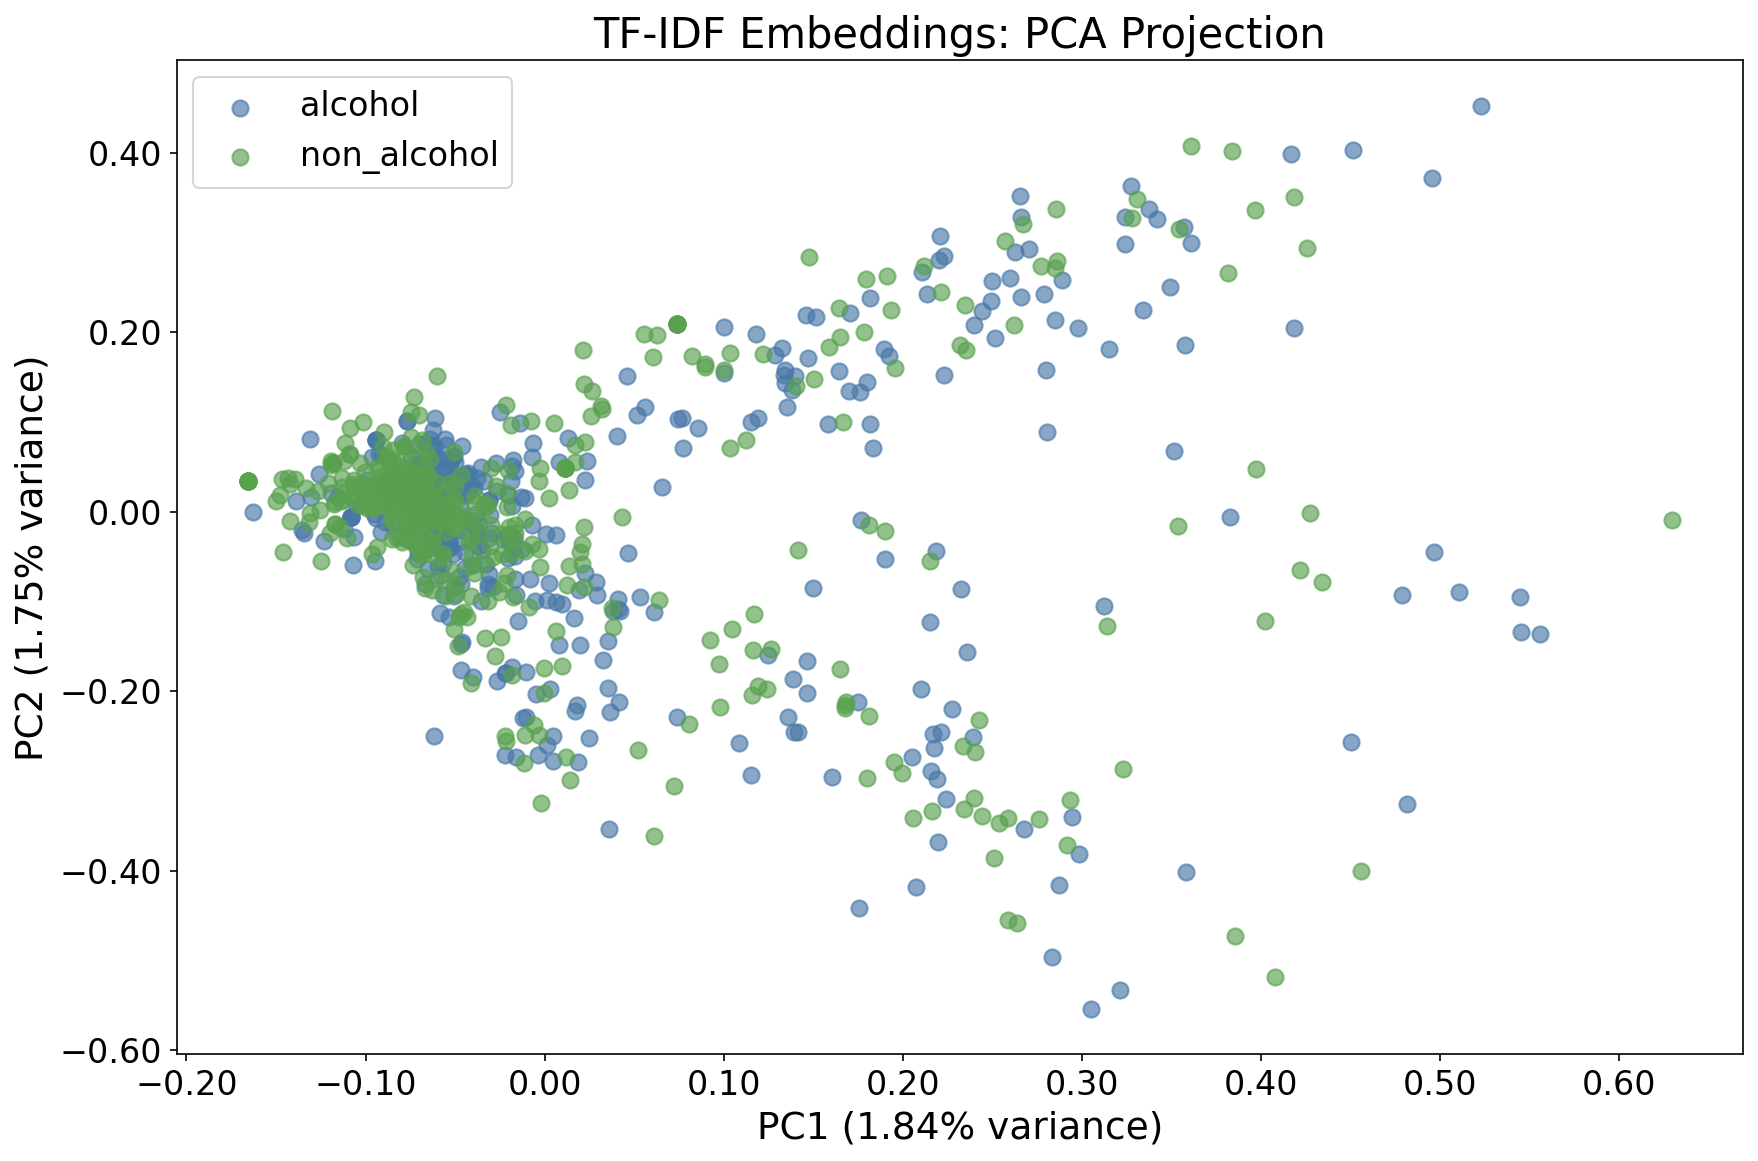

The data file committed next to this chart (first rows):
embedding_row, file_name, image_path, label, extracted_text, cleaned_text, has_text, split, pc1, pc2
0, 0000a.jpg, /home/devcontainers/photo-text-alcohol-c…, alcohol, pontmisslmitededitionnightlifebourboneve…, pont miss lmited edition nightlife bourb…, True, test, 0.1086, -0.258
1, 0001a.jpg, /home/devcontainers/photo-text-alcohol-c…, alcohol, Mo Damais, mo damais, True, train, -0.0754, 0.03367
2, 0003a.jpg, /home/devcontainers/photo-text-alcohol-c…, alcohol, Wed 659 @01 Mou bpaied Iager unuedd, wed 659 @01 mou bpaied lager unuedd, True, train, -0.07467, 0.0457
3, 0004a.jpg, /home/devcontainers/photo-text-alcohol-c…, alcohol, aed QHAMAVAWAX 'DMAV, aed qhamavawax 'dmav, True, train, -0.06917, 0.01802
4, 0005a.jpg, /home/devcontainers/photo-text-alcohol-c…, alcohol, Douftmisslimited editionlited editiom po…, douftmisslimited editionlited editiom po…, True, test, 0.2986, -0.3818
5, 0006a.jpg, /home/devcontainers/photo-text-alcohol-c…, alcohol, Tevent nSenve budwelser-favoR;, tevent nsenve budweiser-favor;, True, train, -0.03053, -0.003209
6, 0007a.jpg, /home/devcontainers/photo-text-alcohol-c…, alcohol, Try taste lager, try taste lager, True, test, -0.1308, 0.08066
7, 0008a.jpg, /home/devcontainers/photo-text-alcohol-c…, alcohol, ont miss event taste specal port, ont miss event taste specal port, True, test, -0.06618, -0.04117
8, 0009a.jpg, /home/devcontainers/photo-text-alcohol-c…, alcohol, Get eadyfor smoothwhbhoypaty, get eadyfor smoothwhbhoypaty, True, test, -0.04627, -0.1452
9, 0010a.jpg, /home/devcontainers/photo-text-alcohol-c…, alcohol, Don t miss LRZD HUW chArnaCaE gheck, don t miss lrzd huw charnacae gheck, True, train, 0.07734, 0.07093
10, 0011a.jpg, /home/devcontainers/photo-text-alcohol-c…, alcohol, Don't partytequila miss party, don't partytequila miss party, True, train, -0.03129, -0.02916
11, 0012a.jpg, /home/devcontainers/photo-text-alcohol-c…, alcohol, MMPORTED RUM, mmported rum, True, test, 0.02869, -0.07847
12, 0013a.jpg, /home/devcontainers/photo-text-alcohol-c…, alcohol, Try nightlif3 taste gin, try nightlife taste gin, True, train, -0.1627, 3.7635018e-05
13, 0015a.jpg, /home/devcontainers/photo-text-alcohol-c…, alcohol, jack daniels nightlife, jack daniels nightlife, True, test, -0.1057, 0.01138
14, 0016a.jpg, /home/devcontainers/photo-text-alcohol-c…, alcohol, chardonnay premlum, chardonnay premium, True, train, 0.06533, 0.02769
15, 0017a.jpg, /home/devcontainers/photo-text-alcohol-c…, alcohol, 2 Get ready for nuat check rum pecial:, 2 get ready for nuat check rum pecial:, True, train, 0.2325, -0.0865
16, 0018a.jpg, /home/devcontainers/photo-text-alcohol-c…, alcohol, @Tan Try event imported lager premium, @tan try event imported lager premium, True, train, 0.04633, -0.04548
17, 0019a.jpg, /home/devcontainers/photo-text-alcohol-c…, alcohol, special Iag3r/ Try bar, special iag3r/ try bar, True, train, -0.06734, 0.008843
18, 0020a.jpg, /home/devcontainers/photo-text-alcohol-c…, alcohol, Don't miss event Whiskey check, don't miss event whiskey check, True, test, 0.1834, 0.07144
19, 0021a.jpg, /home/devcontainers/photo-text-alcohol-c…, alcohol, gni, gni, True, test, -0.07476, 0.02697
20, 0022a.jpg, /home/devcontainers/photo-text-alcohol-c…, alcohol, {Get ready for event limited edition gin, {get ready for event limited edition gin, True, train, 0.3216, -0.5325
21, 0023a.jpg, /home/devcontainers/photo-text-alcohol-c…, alcohol, Try importe jaCk Htaug 1 ELin Esnal dani…, try importe jack htaug 1 elin esnal dani…, True, train, -0.05838, -0.002652
22, 0024a.jpg, /home/devcontainers/photo-text-alcohol-c…, alcohol, 2remnsb sbelwovbl} eiesJVl, 2remnsb sbelwovbl} eiesjvl, True, train, -0.07245, 0.02494
23, 0025a.jpg, /home/devcontainers/photo-text-alcohol-c…, alcohol, Axbov, axbov, True, train, -0.0813, 0.02694
25, 0027a.jpg, /home/devcontainers/photo-text-alcohol-c…, alcohol, explore beer Don't miss menu, explore beer don't miss menu, True, train, -0.04087, 0.0302
26, 0028a.jpg, /home/devcontainers/photo-text-alcohol-c…, alcohol, BOBLTIWILED EDILIOM, bobltiwiled ediliom, True, train, -0.01755, -0.04034
27, 0029a.jpg, /home/devcontainers/photo-text-alcohol-c…, alcohol, Try flavor gin, try flavor gin, True, train, -0.04745, 0.006494
28, 0030a.jpg, /home/devcontainers/photo-text-alcohol-c…, alcohol, Get ready for event party jack daniels, get ready for event party jack daniels, True, test, 0.03521, -0.1963
29, 0031a.jpg, /home/devcontainers/photo-text-alcohol-c…, alcohol, Get reacy for prem um special buil, get ready for prem um special buil, True, train, 0.01881, -0.2791
30, 0032a.jpg, /home/devcontainers/photo-text-alcohol-c…, alcohol, ~:, ~:, True, train, -0.07609, 0.02449
31, 0033a.jpg, /home/devcontainers/photo-text-alcohol-c…, alcohol, Wmlerthu (Shalmhausen , 'Flughalen , [xh…, wmlerthu (shalmhausen , 'flughalen , [xh…, True, train, -0.02918, -0.02407
32, 0034a.jpg, /home/devcontainers/photo-text-alcohol-c…, alcohol, Done miss Lauuepedl Imperted, done miss lauuepedl imperted, True, train, -0.03262, -0.05802
33, 0035a.jpg, /home/devcontainers/photo-text-alcohol-c…, alcohol, Get rcady for premium check chardonnay i…, get ready for premium check chardonnay i…, True, train, 0.3121, -0.1051
34, 0036a.jpg, /home/devcontainers/photo-text-alcohol-c…, alcohol, edition Teme flaver our3g Che ck, edition teme flaver our3g che ck, True, train, 0.215, -0.1227
35, 0037a.jpg, /home/devcontainers/photo-text-alcohol-c…, alcohol, Caetro 33 Stan Carc Re7unt budugiSer, caetro 33 stan carc re7unt budugiser, True, train, -0.07234, 0.01637
36, 0039a.jpg, /home/devcontainers/photo-text-alcohol-c…, alcohol, Try ' tport ev en Toshiki Matsuya Nike J…, try ' tport ev en toshiki matsuya nike j…, True, test, -0.05321, -0.03321
37, 0040a.jpg, /home/devcontainers/photo-text-alcohol-c…, alcohol, Dont Mss hightlfe absolut bREw, dont mss hightlfe absolut brew, True, train, -0.06953, 0.01724
38, 0041a.jpg, /home/devcontainers/photo-text-alcohol-c…, alcohol, JJONNNIE WRLKCR   KE NOW, jjonnnie wrlkcr ke now, True, test, -0.07644, 0.03896
39, 0042a.jpg, /home/devcontainers/photo-text-alcohol-c…, alcohol, wille, wille, True, train, -0.08371, 0.0222
40, 0043a.jpg, /home/devcontainers/photo-text-alcohol-c…, alcohol, Uyexple preuiumbacardi, uyexple preuiumbacardi, True, train, -0.06642, 0.03687
41, 0044a.jpg, /home/devcontainers/photo-text-alcohol-c…, alcohol, Try reserve Inlted johuhiel edhtion walk…, try reserve inlted johuhiel edhtion walk…, True, test, 0.04204, -0.111
42, 0045a.jpg, /home/devcontainers/photo-text-alcohol-c…, alcohol, me nu party chard onnay, me nu party chard onnay, True, train, 0.007983, 0.05536
43, 0046a.jpg, /home/devcontainers/photo-text-alcohol-c…, alcohol, jack daniels, jack daniels, True, test, -0.04832, 0.03235
44, 0047a.jpg, /home/devcontainers/photo-text-alcohol-c…, alcohol, Try nightlife We hiskey brew, try nightlife we hiskey brew, True, train, -0.1231, -0.03209
45, 0048a.jpg, /home/devcontainers/photo-text-alcohol-c…, alcohol, Checkoubpartyexplore vodka, check oub party explore vodka, True, train, 0.182, 0.2385
46, 0049a.jpg, /home/devcontainers/photo-text-alcohol-c…, alcohol, cocktail, cocktail, True, test, -0.0823, 0.04471
47, 0050a.jpg, /home/devcontainers/photo-text-alcohol-c…, alcohol, Try Ispecial absolut discount, try ispecial absolut discount, True, train, -0.05377, -0.001037
48, 0052a.jpg, /home/devcontainers/photo-text-alcohol-c…, alcohol, 0 bourBoN smooth, 0 bourbon smooth, True, train, -0.07637, -0.01919
49, 0054a.jpg, /home/devcontainers/photo-text-alcohol-c…, alcohol, h eine k en, h eine k en, True, train, -0.09329, 0.02717
50, 0055a.jpg, /home/devcontainers/photo-text-alcohol-c…, alcohol, Tyerklrn, tyerklrn, True, train, -0.0779, 0.02997
51, 0056a.jpg, /home/devcontainers/photo-text-alcohol-c…, alcohol, beer flaVoR, beer flavor, True, train, -0.04274, 0.04308
53, 0058a.jpg, /home/devcontainers/photo-text-alcohol-c…, alcohol, Check lout specialbudweiser special, check lout specialbudweiser special, True, test, 0.18, 0.1444
54, 0059a.jpg, /home/devcontainers/photo-text-alcohol-c…, alcohol, UeoF port check, ueof port check, True, train, 0.2659, 0.239
55, 0060a.jpg, /home/devcontainers/photo-text-alcohol-c…, alcohol, limited euicion discoung prandy = Gei re…, limited euicion discoung prandy = gel re…, True, train, 0.1155, -0.2935
56, 0061a.jpg, /home/devcontainers/photo-text-alcohol-c…, alcohol, UT af] Fe grab Now (pOrt, ut af] fe grab now (port, True, train, -0.05102, 0.03957
57, 0062a.jpg, /home/devcontainers/photo-text-alcohol-c…, alcohol, reservE cocktAil Dontt miss SPeclali, reserve cocktail don't miss speclali, True, test, -0.05692, -0.05699
58, 0063a.jpg, /home/devcontainers/photo-text-alcohol-c…, alcohol, nighulife [ pOrt Get ready fol 'party[, nighulife [ port get ready fol 'party[, True, train, -0.04669, -0.1758
59, 0064a.jpg, /home/devcontainers/photo-text-alcohol-c…, alcohol, Get re On Shecial offer wine imporied ar…, get re on shecial offer wine imporied ar…, True, train, -0.02046, -0.02539
60, 0065a.jpg, /home/devcontainers/photo-text-alcohol-c…, alcohol, aurness, aurness, True, train, -0.06857, 0.03222
61, 0066a.jpg, /home/devcontainers/photo-text-alcohol-c…, alcohol, 74gl 4 d Jocts celebrationilawrbee Get r…, 74gl 4 d jocts celebrationilawrbee get r…, True, test, 0.2072, -0.4177
... 1,021 more rows
